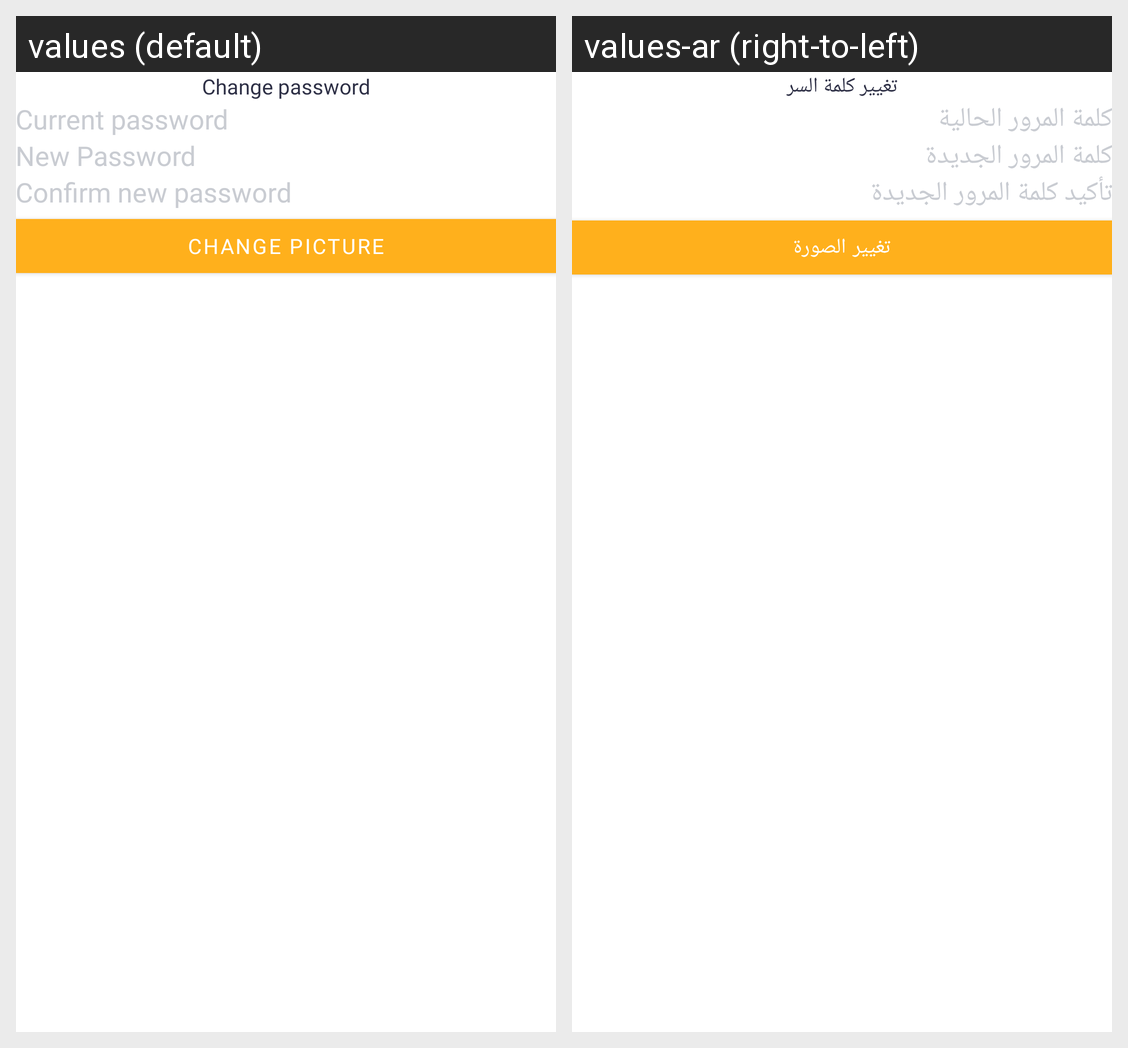

Translations of the strings shown on this Android screen, per locale in the grid:
Android screen res/layout/change_password_pop_up.xml rendered under 2 locales, left to right: values (default), values-ar (right-to-left). Device: Nexus 5 (rendered at 1080×1920; each locale shown at half size, 540×960, under a caption strip naming it); theme Theme.InsouqApplication.
Strings drawn on this screen, with the default value and each locale's value (text and hints the layout hard-codes, and strings that could not be matched under every locale, appear in the picture but are not listed):

change_password
  values: Change password
  values-ar: تغيير كلمة السر

current_password
  values: Current password
  values-ar: كلمة المرور الحالية

new_password
  values: New Password
  values-ar: كلمة المرور الجديدة

confirm_new_password
  values: Confirm new password
  values-ar: تأكيد كلمة المرور الجديدة

change_picture
  values: Change picture
  values-ar: تغيير الصورة
